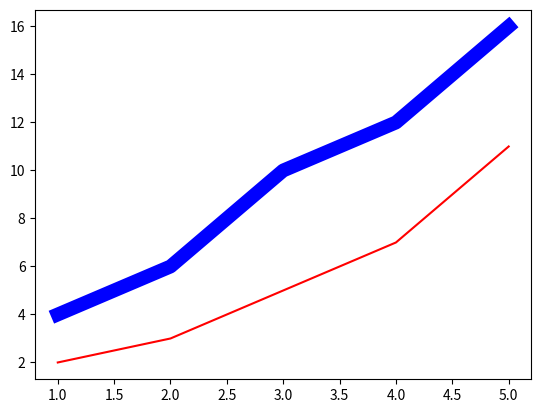

Python code for this plot:



import matplotlib.pyplot as plt

x = [1, 2, 3, 4, 5]
y1 = [2, 3, 5, 7, 11]
y2 = [4, 6, 10, 12, 16]

plt.plot(x, y1, color='red')

plt.plot(x, y2, linewidth=10, color='blue')

plt.show()














